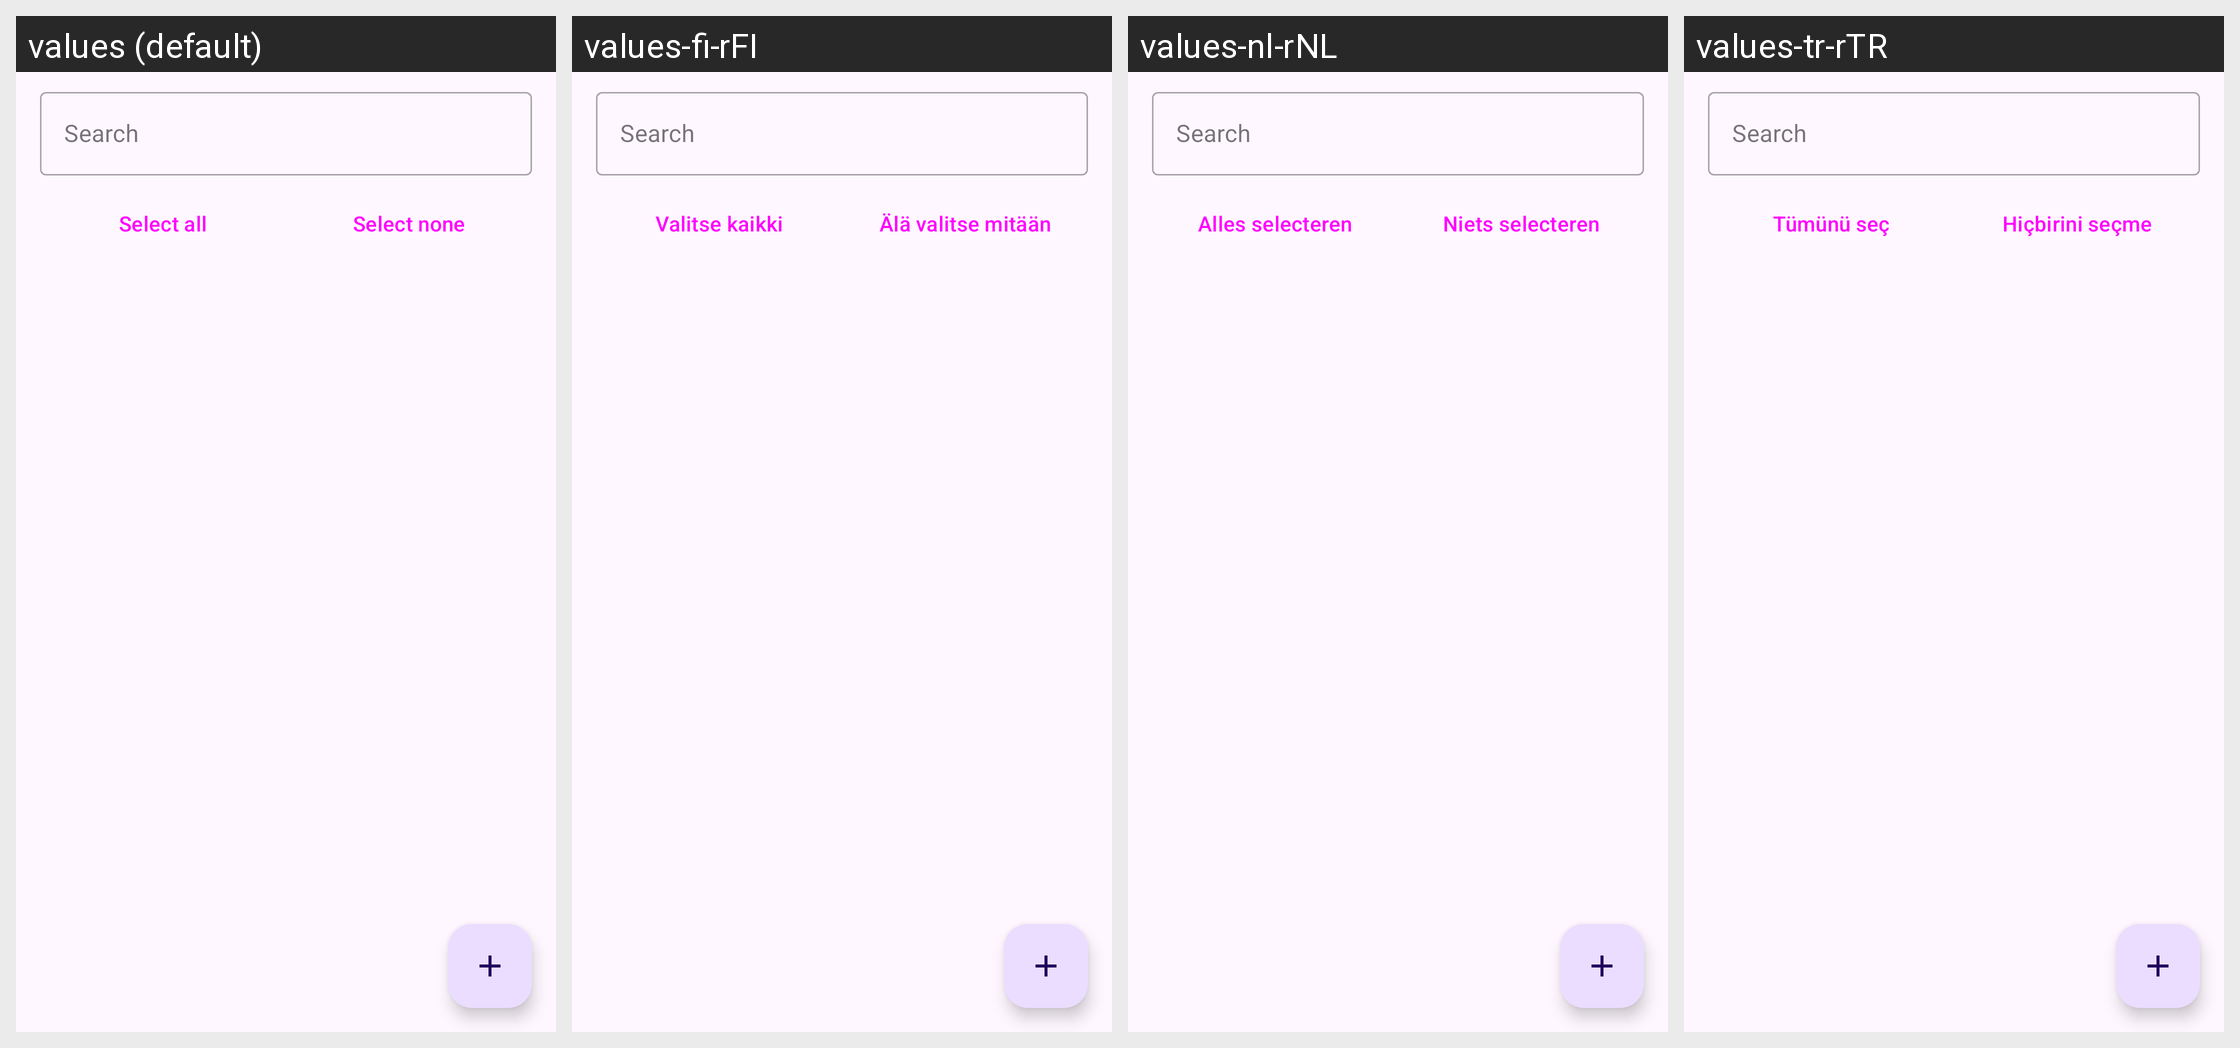

Translations of the strings shown on this Android screen, per locale in the grid:
Android screen res/layout/fragment_contact_selector.xml rendered under 4 locales, left to right: values (default), values-fi-rFI, values-nl-rNL, values-tr-rTR. Device: Nexus 5 (rendered at 1080×1920; each locale shown at half size, 540×960, under a caption strip naming it); theme Theme.WaReply.
Other locales in the repository, not shown: values-ar-rSA, values-ca-rES, values-de-rDE, values-eo-rUY, values-es-rES, values-es-rMX, values-eu-rES, values-fr-rFR, values-in-rID, values-it-rIT, values-iw-rIL, values-mk-rMK, values-pl-rPL, values-pt-rBR, values-pt-rPT, values-ru-rRU, values-ta-rIN, values-te-rIN.
Strings drawn on this screen, with the default value and each locale's value (text and hints the layout hard-codes, and strings that could not be matched under every locale, appear in the picture but are not listed):

search
  values: Search
  values-fi-rFI: Search  [not translated; the default value is used]
  values-nl-rNL: Search  [not translated; the default value is used]
  values-tr-rTR: Search  [not translated; the default value is used]

select_all
  values: Select all
  values-fi-rFI: Valitse kaikki
  values-nl-rNL: Alles selecteren
  values-tr-rTR: Tümünü seç

select_none
  values: Select none
  values-fi-rFI: Älä valitse mitään
  values-nl-rNL: Niets selecteren
  values-tr-rTR: Hiçbirini seçme
